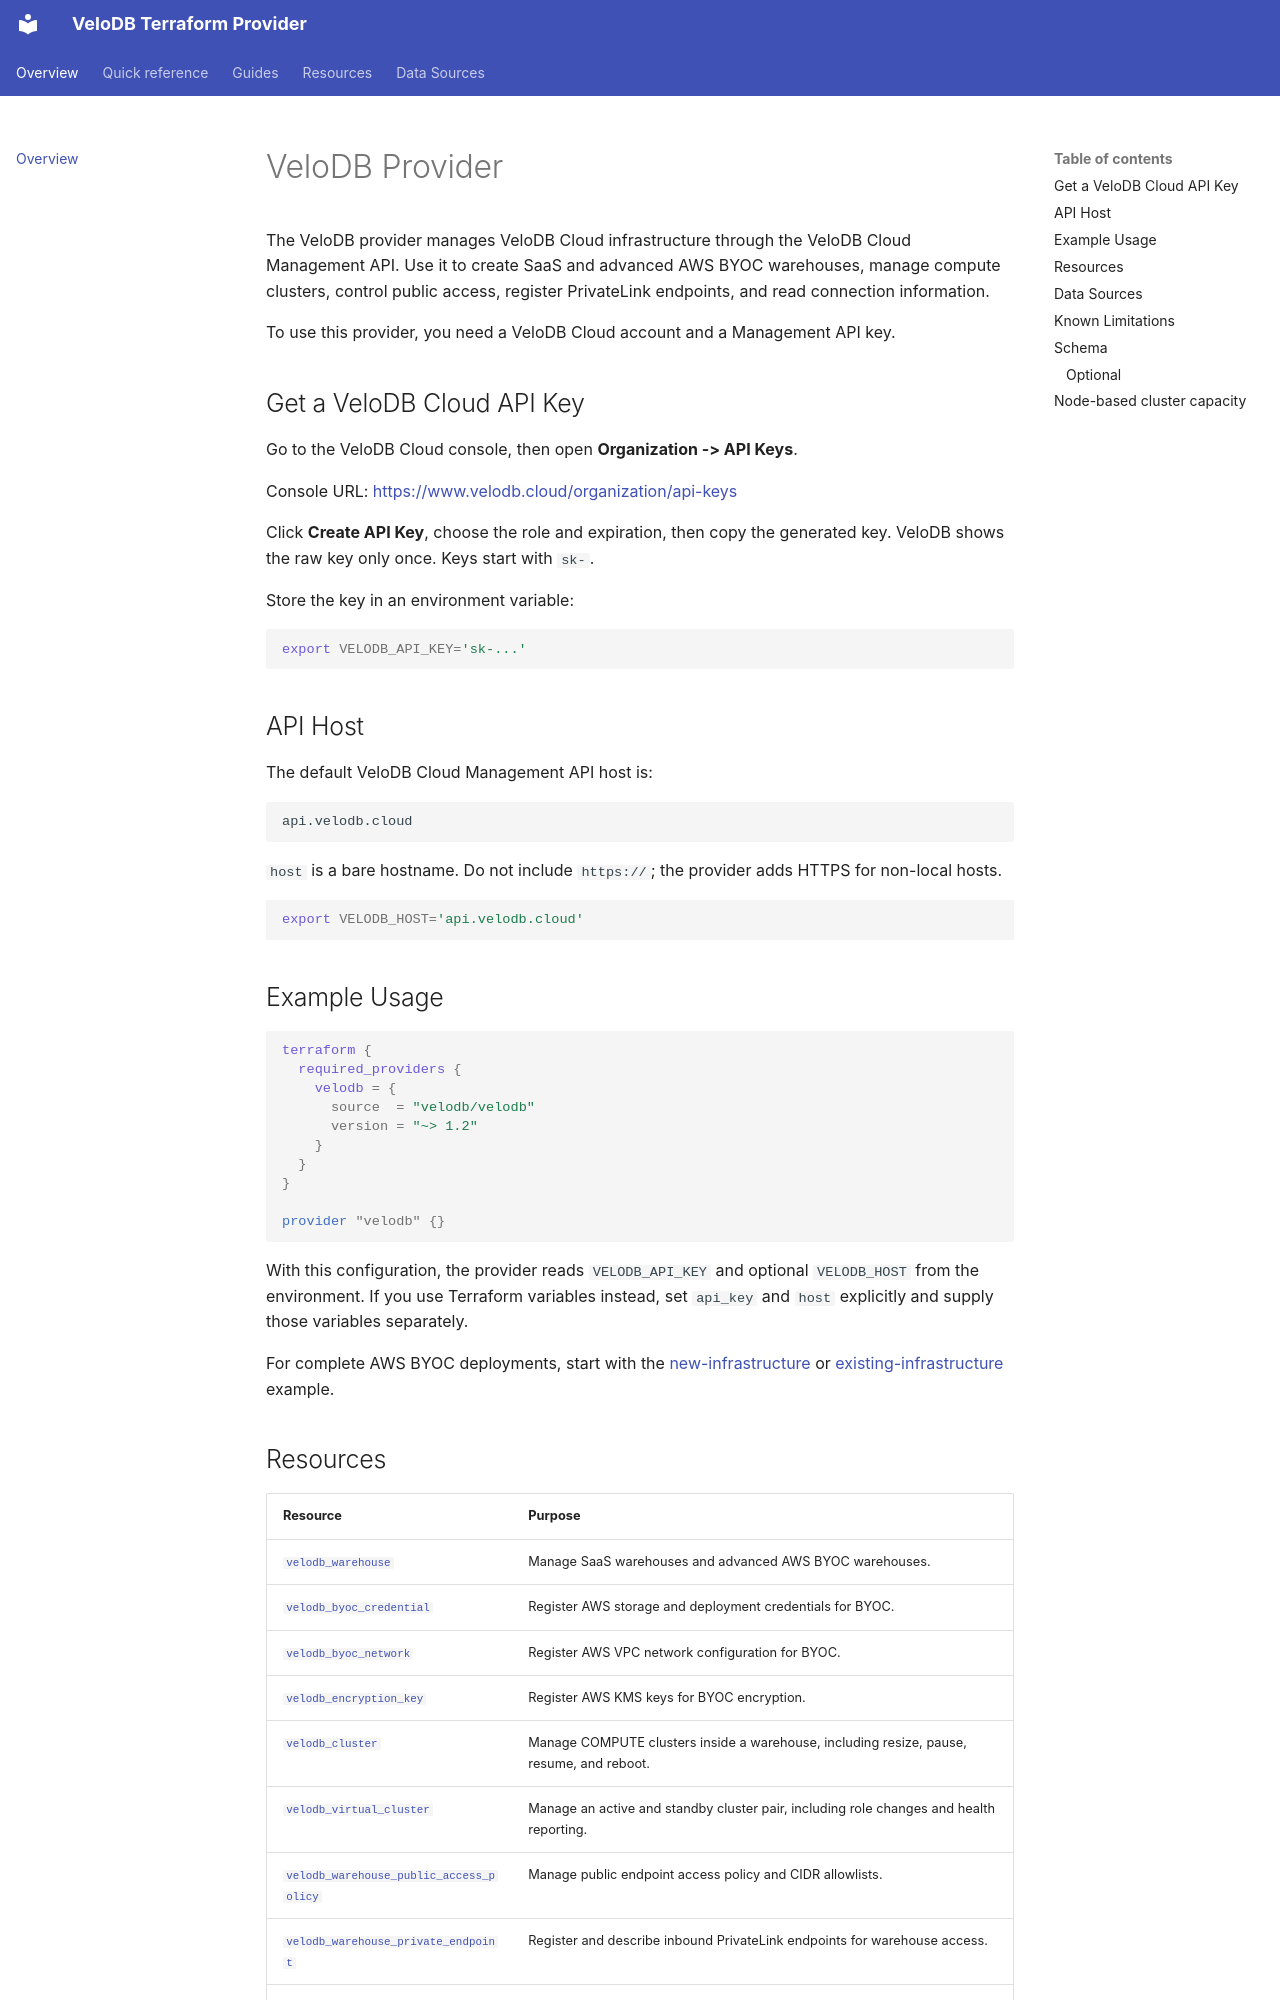

repository: velodb/terraform-provider-velodb · page: index.html · generator: mkdocs

---
page_title: "Provider: VeloDB"
subcategory: ""
description: |-
  The VeloDB provider manages warehouses, compute clusters, network access, PrivateLink, and connection metadata in VeloDB Cloud.
---

# VeloDB Provider

The VeloDB provider manages VeloDB Cloud infrastructure through the VeloDB Cloud
Management API. Use it to create SaaS and advanced AWS BYOC warehouses, manage
compute clusters, control public access, register PrivateLink endpoints, and
read connection information.

To use this provider, you need a VeloDB Cloud account and a Management API key.

## Get a VeloDB Cloud API Key

Go to the VeloDB Cloud console, then open **Organization -> API Keys**.

Console URL: [https://www.velodb.cloud/organization/api-keys](https://www.velodb.cloud/organization/api-keys)

Click **Create API Key**, choose the role and expiration, then copy the generated
key. VeloDB shows the raw key only once. Keys start with `sk-`.

Store the key in an environment variable:

```shell
export VELODB_API_KEY='sk-...'
```

## API Host

The default VeloDB Cloud Management API host is:

```text
api.velodb.cloud
```

`host` is a bare hostname. Do not include `https://`; the provider adds HTTPS
for non-local hosts.

```shell
export VELODB_HOST='api.velodb.cloud'
```

## Example Usage

```terraform
terraform {
  required_providers {
    velodb = {
      source  = "velodb/velodb"
      version = "~> 1.2"
    }
  }
}

provider "velodb" {}
```

With this configuration, the provider reads `VELODB_API_KEY` and optional
`VELODB_HOST` from the environment. If you use Terraform variables instead,
set `api_key` and `host` explicitly and supply those variables separately.

For complete AWS BYOC deployments, start with the
[new-infrastructure](https://github.com/velodb/terraform-provider-velodb/tree/main/examples/aws_byoc_new_vpc) or
[existing-infrastructure](https://github.com/velodb/terraform-provider-velodb/tree/main/examples/aws_byoc_existing_infrastructure)
example.

## Resources

| Resource | Purpose |
|---|---|
| [`velodb_warehouse`](https://registry.terraform.io/providers/velodb/velodb/latest/docs/resources/warehouse) | Manage SaaS warehouses and advanced AWS BYOC warehouses. |
| [`velodb_byoc_credential`](https://registry.terraform.io/providers/velodb/velodb/latest/docs/resources/byoc_credential) | Register AWS storage and deployment credentials for BYOC. |
| [`velodb_byoc_network`](https://registry.terraform.io/providers/velodb/velodb/latest/docs/resources/byoc_network) | Register AWS VPC network configuration for BYOC. |
| [`velodb_encryption_key`](https://registry.terraform.io/providers/velodb/velodb/latest/docs/resources/encryption_key) | Register AWS KMS keys for BYOC encryption. |
| [`velodb_cluster`](https://registry.terraform.io/providers/velodb/velodb/latest/docs/resources/cluster) | Manage COMPUTE clusters inside a warehouse, including resize, pause, resume, and reboot. |
| [`velodb_virtual_cluster`](https://registry.terraform.io/providers/velodb/velodb/latest/docs/resources/virtual_cluster) | Manage an active and standby cluster pair, including role changes and health reporting. |
| [`velodb_warehouse_public_access_policy`](https://registry.terraform.io/providers/velodb/velodb/latest/docs/resources/warehouse_public_access_policy) | Manage public endpoint access policy and CIDR allowlists. |
| [`velodb_warehouse_private_endpoint`](https://registry.terraform.io/providers/velodb/velodb/latest/docs/resources/warehouse_private_endpoint) | Register and describe inbound PrivateLink endpoints for warehouse access. |
| [`velodb_private_link_endpoint_service`](https://registry.terraform.io/providers/velodb/velodb/latest/docs/resources/private_link_endpoint_service) | Register external endpoint services that VeloDB Cloud can access through PrivateLink. |
